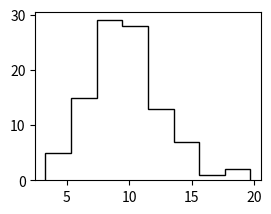

This chart was generated by the following Python code: (Note: this script raises an exception after producing the figure.)

# [redacted]

from __future__ import division, print_function, absolute_import
import numpy as np
import matplotlib.pyplot as plt
import scipy.special as sp
from scipy.optimize import minimize 


# P2D(r|mu,s) = (r/s^2)*exp(-(mu^2+r^2)/(2*s^2))*I0(r*mu/s^2) Eq. (4)
# I0 = Modified Bessel function of order 0.

def P2D(mu, s, r):   
    return (r/s**2)*np.exp(-(mu**2 + r**2)/(2*s**2))*sp.i0(r*mu/s**2)

def Loglike_P2D_mu_s(param, r): 
    mu, s = np.abs(param)   
    return np.sum(np.log10(P2D(mu, s, r)))

def P2D_MLE_mu_s(mu, s, r): # original P2D MLE
    fun = lambda *args: -Loglike_P2D_mu_s(*args)
#    p0 = [10*mu*np.random.rand(), 10*st*np.random.rand()]
    p0 = [1, 1]
    bnds = [(0.001, 2*mu), (0.001, 2*st)]
    result = minimize(fun, p0, method='SLSQP', bounds=bnds, args=r)
#    print(result["x"]); print(result["success"])
    return result

def Loglike_P2D_mu(param, s, r):
    mu = np.abs(param)      
    return np.sum(np.log10(P2D(mu, s, r)))

def P2D_MLE_mu(mu, s, r): # P2D MLE with fixed mean sigma
    fun = lambda *args: -Loglike_P2D_mu(*args)
#    p0 = [10*mu*np.random.rand()]
    p0 = [1]
    bnds = [(0.001, 2*mu)]
    result = minimize(fun, p0, method='SLSQP', bounds=bnds, args=(s, r)) 
#    print(result["x"]); print(result["success"])
    return result
    

# Parameters
mu = 10.0 
sm = 10.0 # sigma mean
ss = sm/3.0 # sigma sigma
st = (sm**2 + ss**2)**0.5
N = 100

sm_range = np.arange(1, 31, 1)
repeat = 1000

# Get a dataset 
shape = (sm/ss)**2.0
scale = (ss**2.0)/sm

si = np.random.gamma(shape, scale, N)
x = si * np.random.randn(N) + mu
y = si * np.random.randn(N)
r = (x**2.0 + y**2.0)**0.5

# P2D fitting with theoretical function and MLE 
result0 = P2D_MLE_mu_s(mu, sm, r); mu0, s0 = result0["x"]  
result1 = P2D_MLE_mu(mu, sm, r); mu_sm = result1["x"] 
result2 = P2D_MLE_mu(mu, st, r); mu_st = result2["x"]
result3 = P2D_MLE_mu(mu, si, r); mu_si = result3["x"] 

# Figure 1
plt.close('all')
fig1 = plt.figure(1)

# Sigma distribution
sp11 = fig1.add_subplot(222)
sp11.hist(si, bins='scott', normed=False, color='k', histtype='step', linewidth=2)
title11 = 'Sigma distribution (mean = %.1f, sd = %.1f)' % (sm, ss)
sp11.set_title(title11)

# 2D location
sp12 = fig1.add_subplot(221)
sp12.plot(x, y, 'b.', markersize=2, alpha=0.2)
sp12.plot(mu, 0, 'r.', markersize = 10)
title12 = '2D Location (mu = %.1f, N = %d)' % (mu, N)
sp12.set_title(title12)
sp12.set_aspect('equal', 'datalim')
sp12.axhline(y=0, color='k', linewidth=0.5)
sp12.axvline(x=0, color='k', linewidth=0.5)

# Projection of location in X
sp14 = fig1.add_subplot(223)
hist14 = sp14.hist(x, bins='scott', normed=False, color='k', histtype='step', linewidth=2)
sp14.set_title('Location in X')
sp14.axvline(x=0, color='k', linewidth=0.5)

# Euclidean distance - histogram
sp13 = fig1.add_subplot(224)
hist13 = sp13.hist(r, bins='scott', normed=False, color='k', histtype='step', linewidth=2)
nc = N*(hist13[1][1] - hist13[1][0])
xx = np.linspace(max(min(r), 0), max(r), 100)
sp13.set_title('Euclidean distance')

# Figure 2
fig2 = plt.figure(2)

# P2D MLE with mu, sigma
sp21 = fig2.add_subplot(221)
sp21.hist(r, bins='scott', normed=False, color='k', histtype='step', linewidth=2)
sp21.plot(xx, nc*P2D(mu0, s0, xx), 'r', linewidth=2)
title21 = 'P2D MLE (mu_fit = %.1f, error = %.1f %%)' % (mu0, 100*(mu0/mu-1))
sp21.set_title(title21)

# P2D MLE with mu, given sm
sp22 = fig2.add_subplot(222)
sp22.hist(r, bins='scott', normed=False, color='k', histtype='step', linewidth=2)
sp22.plot(xx, nc*P2D(mu_sm, sm, xx), 'r', linewidth=2)
title22 = 'P2D MLE, fixed sigma_mean = %.1f (mu_fit = %.1f, error = %.1f %%)'  % (sm, mu_sm, 100*(mu_sm/mu-1))
sp22.set_title(title22)

# P2D MLE with mu, given st
sp23 = fig2.add_subplot(223)
sp23.hist(r, bins='scott', normed=False, color='k', histtype='step', linewidth=2)
sp23.plot(xx, nc*P2D(mu_st, st, xx), 'r', linewidth=2)
title23 = 'P2D MLE, fixed sigma_total = %.1f (mu_fit = %.1f, error = %.1f %%)'  % (st, mu_st, 100*(mu_st/mu-1))
sp23.set_title(title23)

# P2D MLE with mu, given si
sp24 = fig2.add_subplot(224)
sp24.hist(r, bins='scott', normed=False, color='k', histtype='step', linewidth=2)
P2Ds = np.zeros((N, len(xx)), dtype=float)
for i in range(len(si)):
    P2Ds[i] = P2D(mu_si, si[i], xx)
P2Dsm = np.mean(P2Ds, axis=0)
sp24.plot(xx, nc*P2Dsm, 'r', linewidth=2)
title24 = 'P2D MLE, fixed sigma_individual (mu_fit = %.1f, error = %.1f %%)'  % (mu_si, 100*(mu_si/mu-1))
sp24.set_title(title24)


###########################################################################
# Scan over sigma to compare

mu0r = np.empty((3, len(sm_range))); 
mu1r = np.empty((3, len(sm_range)));
mu2r = np.empty((3, len(sm_range)));
mu3r = np.empty((3, len(sm_range)));

j=0
for sm in sm_range:
    mu0 = []; mu1 = []; mu2 = []; mu3 = []
    su0 = []; su1 = []; su2 = []; su3 = [];
    
    for i in range(repeat):
        ss = sm/3.0 # sigma sigma
        st = (sm**2 + ss**2)**0.5
        shape = (sm/ss)**2.0
        scale = (ss**2.0)/sm
        si = np.random.gamma(shape, scale, N)
        x = si * np.random.randn(N) + mu
        y = si * np.random.randn(N)
        r = (x**2.0 + y**2.0)**0.5

        # P2D fitting with theoretical function and MLE (Initial guess = (mu+10, s+10))
        result0 = P2D_MLE_mu_s(mu, sm, r); mu0.append(result0["x"][0]); su0.append(result0["success"])  
        result1 = P2D_MLE_mu(mu, sm, r); mu1.append(result1["x"]); su1.append(result1["success"])
        result2 = P2D_MLE_mu(mu, st, r); mu2.append(result2["x"]); su2.append(result2["success"])
        result3 = P2D_MLE_mu(mu, si, r); mu3.append(result3["x"]); su3.append(result3["success"])        
        
    mu0r[:,j] = [np.nanmean(mu0), np.nanstd(mu0), sum(su0)/repeat*100]
    mu1r[:,j] = [np.nanmean(mu1), np.nanstd(mu1), sum(su1)/repeat*100]
    mu2r[:,j] = [np.nanmean(mu2), np.nanstd(mu2), sum(su2)/repeat*100]
    mu3r[:,j] = [np.nanmean(mu3), np.nanstd(mu3), sum(su3)/repeat*100]
    j+=1
    
    print(sm)

fig3 = plt.figure(3)
sp31 = fig3.add_subplot(241); 
sp31.errorbar(x=sm_range, y=mu0r[0], yerr=mu0r[1], color='k'); 
sp31.axhline(y=mu, color='k', linewidth=0.5)
sp31.axis([min(sm_range)-1, max(sm_range)+1, 5, 15])
sp31.set_title('mu=%.1f (init=1), repeat=%d, particle=%d  \nP2D MLE' % (mu, repeat, N))
sp31.set_title('P2D MLE (mu = %.1f, particle = %d, repeat = %d)' % (mu, N, repeat))
sp31.set_ylabel('Estimation of mu')

sp32 = fig3.add_subplot(242); 
sp32.errorbar(x=sm_range, y=mu1r[0], yerr=mu1r[1], color='g'); 
sp32.axhline(y=mu, color='k', linewidth=0.5)
sp32.axis([min(sm_range)-1, max(sm_range)+1, 5, 15])
sp32.set_title('P2D MLE, fixed sigma_mean')

sp33 = fig3.add_subplot(243); 
sp33.errorbar(x=sm_range, y=mu2r[0], yerr=mu2r[1], color='b'); 
sp33.axhline(y=mu, color='k', linewidth=0.5)
sp33.axis([min(sm_range)-1, max(sm_range)+1, 5, 15])
sp33.set_title('P2D MLE, fixed sigma_total')

sp34 = fig3.add_subplot(244); 
sp34.errorbar(x=sm_range, y=mu3r[0], yerr=mu3r[1], color='r'); 
sp34.axhline(y=mu, color='k', linewidth=0.5)
sp34.axis([min(sm_range)-1, max(sm_range)+1, 5, 15])
sp34.set_title('P2D MLE, fixed sigma_individual')

sp35 = fig3.add_subplot(245); 
sp35.plot(sm_range, mu0r[2], 'ko')
sp35.axhline(y=100, color='k', linewidth=0.5)
sp35.axis([min(sm_range)-1, max(sm_range)+1, 0, 110])
sp35.set_ylabel('% Success')
sp35.set_xlabel('Sigma_mean')

sp36 = fig3.add_subplot(246); 
sp36.plot(sm_range, mu1r[2], 'go')
sp36.axhline(y=100, color='k', linewidth=0.5)
sp36.axis([min(sm_range)-1, max(sm_range)+1, 0, 110])
sp36.set_xlabel('Sigma_mean')

sp37 = fig3.add_subplot(247); 
sp37.plot(sm_range, mu2r[2], 'bo')
sp37.axhline(y=100, color='k', linewidth=0.5)
sp37.axis([min(sm_range)-1, max(sm_range)+1, 0, 110])
sp37.set_xlabel('Sigma_mean')

sp38 = fig3.add_subplot(248); 
sp38.plot(sm_range, mu3r[2], 'ro')
sp38.axhline(y=100, color='k', linewidth=0.5)
sp38.axis([min(sm_range)-1, max(sm_range)+1, 0, 110])
sp38.set_xlabel('Sigma_mean')

plt.show()


"""
To-do
- sm = 1-21-1, m=1000, N=100/1000/10000
- change ss
- MLE plot 
"""
      
                  


